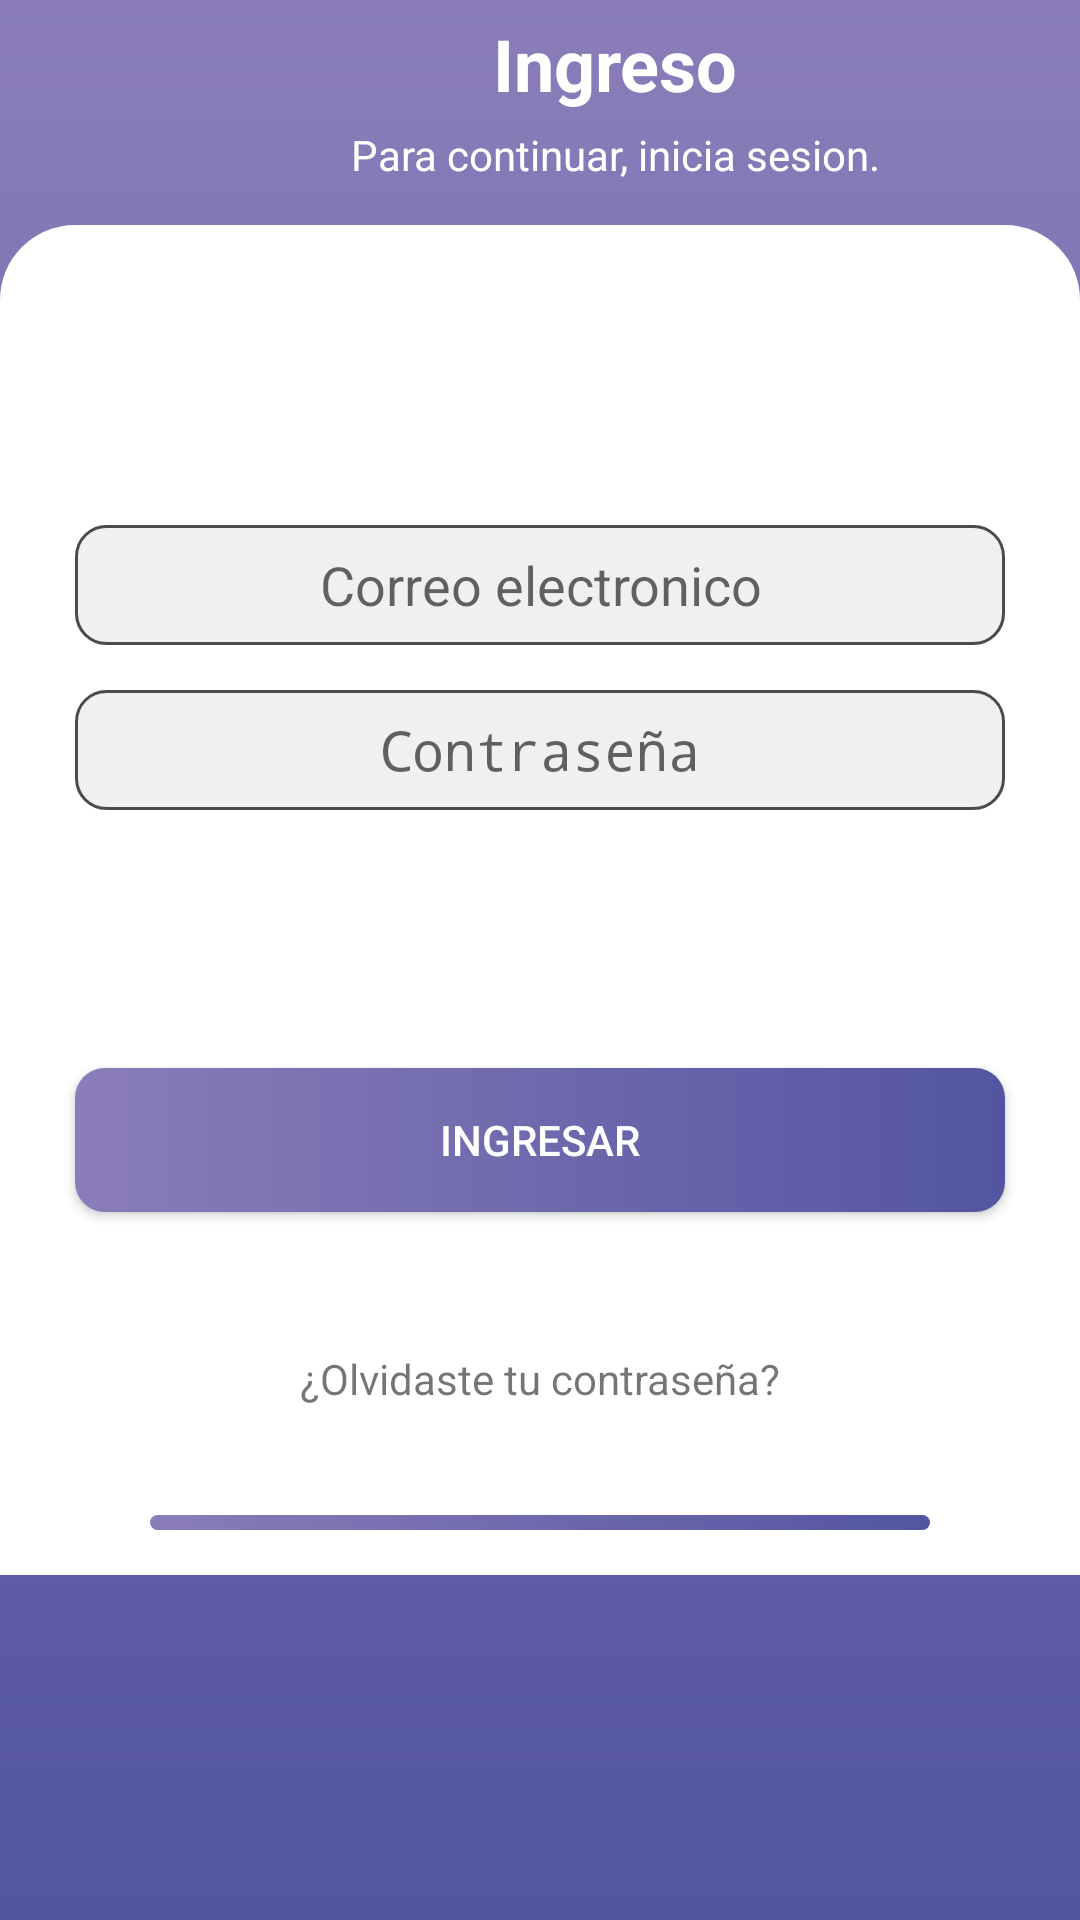

Layout XML and referenced resources for this Android screen:
<!-- AndroidManifest.xml: application theme AppTheme -->
<!-- res/layout/init_alert.xml -->
<?xml version="1.0" encoding="utf-8"?>
<androidx.constraintlayout.widget.ConstraintLayout xmlns:android="http://schemas.android.com/apk/res/android"
    xmlns:app="http://schemas.android.com/apk/res-auto"
    xmlns:tools="http://schemas.android.com/tools"
    android:layout_width="match_parent"
    android:layout_height="match_parent"
    android:background="@drawable/background_degrade" >

    <androidx.constraintlayout.widget.ConstraintLayout
        android:layout_width="match_parent"
        android:layout_height="450dp"
        android:background="@drawable/background_redondo_arriba"
        app:layout_constraintEnd_toEndOf="parent"
        app:layout_constraintStart_toStartOf="parent"
        app:layout_constraintTop_toBottomOf="@+id/cancelInit">

        <Button
            android:id="@+id/ingresarBTN"
            android:layout_width="0dp"
            android:layout_height="wrap_content"
            android:layout_marginStart="25dp"
            android:layout_marginEnd="25dp"
            android:layout_marginBottom="15dp"
            android:background="@drawable/background_button_degradado"
            android:text="Ingresar"


            android:textColor="#FFFFFF"
            app:layout_constraintBottom_toTopOf="@+id/constraintLayout6"
            app:layout_constraintEnd_toEndOf="parent"
            app:layout_constraintHorizontal_bias="0.0"
            app:layout_constraintStart_toStartOf="parent"
            app:layout_constraintTop_toBottomOf="@+id/passEDT" />

        <EditText
            android:id="@+id/userEDT"
            android:layout_width="0dp"
            android:layout_height="40dp"
            android:layout_marginStart="25dp"
            android:layout_marginTop="100dp"
            android:layout_marginEnd="25dp"
            android:background="@drawable/background_edittext"
            android:ems="10"
            android:gravity="center_horizontal|center_vertical"
            android:hint="Correo electronico"
            android:inputType="text"
            app:layout_constraintEnd_toEndOf="parent"
            app:layout_constraintHorizontal_bias="0.552"
            app:layout_constraintStart_toStartOf="parent"
            app:layout_constraintTop_toTopOf="parent" />

        <EditText
            android:id="@+id/passEDT"
            android:layout_width="0dp"
            android:layout_height="40dp"
            android:layout_marginTop="15dp"
            android:background="@drawable/background_edittext"
            android:ems="10"
            android:gravity="center_horizontal|center_vertical"
            android:hint="Contraseña"
            android:inputType="text|textPassword"
            app:layout_constraintEnd_toEndOf="@+id/userEDT"
            app:layout_constraintStart_toStartOf="@+id/userEDT"
            app:layout_constraintTop_toBottomOf="@+id/userEDT" />

        <androidx.constraintlayout.widget.ConstraintLayout
            android:id="@+id/constraintLayout6"
            android:layout_width="0dp"
            android:layout_height="5dp"
            android:layout_marginStart="50dp"
            android:layout_marginEnd="50dp"
            android:layout_marginBottom="15dp"
            android:background="@drawable/background_button_degradado"
            app:layout_constraintBottom_toBottomOf="parent"
            app:layout_constraintEnd_toEndOf="parent"
            app:layout_constraintStart_toStartOf="parent">

        </androidx.constraintlayout.widget.ConstraintLayout>

        <TextView
            android:id="@+id/resetPssw"
            android:layout_width="wrap_content"
            android:layout_height="wrap_content"
            android:layout_marginTop="10dp"
            android:text="¿Olvidaste tu contraseña?"
            app:layout_constraintBottom_toTopOf="@+id/constraintLayout6"
            app:layout_constraintEnd_toEndOf="@+id/ingresarBTN"
            app:layout_constraintStart_toStartOf="@+id/ingresarBTN"
            app:layout_constraintTop_toBottomOf="@+id/ingresarBTN" />
    </androidx.constraintlayout.widget.ConstraintLayout>

    <androidx.constraintlayout.widget.ConstraintLayout
        android:id="@+id/cancelInit"
        android:layout_width="match_parent"
        android:layout_height="75dp"
        app:layout_constraintEnd_toEndOf="parent"
        app:layout_constraintStart_toStartOf="parent"
        app:layout_constraintTop_toTopOf="parent">

        <ImageView
            android:id="@+id/imageView3"
            android:layout_width="wrap_content"
            android:layout_height="wrap_content"
            android:layout_marginStart="50dp"
            app:layout_constraintBottom_toBottomOf="parent"
            app:layout_constraintStart_toStartOf="parent"
            app:layout_constraintTop_toTopOf="parent"
            app:srcCompat="?android:attr/actionModeCloseDrawable" />

        <TextView
            android:id="@+id/textView24"
            android:layout_width="wrap_content"
            android:layout_height="wrap_content"
            android:text="Ingreso"
            android:textColor="#FFFFFF"
            android:textSize="24sp"
            android:textStyle="bold"
            app:layout_constraintBottom_toTopOf="@+id/textView25"
            app:layout_constraintEnd_toEndOf="parent"
            app:layout_constraintStart_toEndOf="@+id/imageView3"
            app:layout_constraintTop_toTopOf="parent" />

        <TextView
            android:id="@+id/textView25"
            android:layout_width="wrap_content"
            android:layout_height="wrap_content"
            android:layout_marginBottom="10dp"
            android:text="Para continuar, inicia sesion."
            android:textColor="#FFFFFF"
            app:layout_constraintBottom_toBottomOf="parent"
            app:layout_constraintEnd_toEndOf="@+id/textView24"
            app:layout_constraintStart_toStartOf="@+id/textView24"
            app:layout_constraintTop_toBottomOf="@+id/imageView3" />

    </androidx.constraintlayout.widget.ConstraintLayout>
</androidx.constraintlayout.widget.ConstraintLayout>
<!-- resources referenced by this layout -->
<resources>
  <!-- drawable background_button_degradado (drawable) -->
  <?xml version="1.0" encoding="utf-8"?>
  <shape xmlns:android="http://schemas.android.com/apk/res/android">
      <gradient
          android:startColor="#5355a1"
          android:endColor="#8a7db9"
          android:angle="180" />
      <corners android:radius="10dp"/>
  </shape>
  <!-- drawable background_degrade (drawable) -->
  <?xml version="1.0" encoding="utf-8"?>
  <shape xmlns:android="http://schemas.android.com/apk/res/android">
      <gradient
          android:startColor="#5355a1"
          android:endColor="#8a7db9"
          android:angle="90" />
  </shape>
  <!-- drawable background_edittext (drawable) -->
  <?xml version="1.0" encoding="utf-8"?>
  <shape xmlns:android="http://schemas.android.com/apk/res/android">
      <solid android:color="#40C1C1C1"/> <stroke
      android:width="1dp" android:color="#4B4B4B"/>
      <corners android:radius="10dp"/>
  </shape>
  <!-- drawable background_redondo_arriba (drawable) -->
  <?xml version="1.0" encoding="utf-8"?>
  <shape  xmlns:android="http://schemas.android.com/apk/res/android" android:shape="rectangle">
  <solid android:color="#FFFFFF"/>
      <corners android:topLeftRadius="25dp" android:topRightRadius="25dp"/>
  </shape>
  <style name="AppTheme" parent="Theme.AppCompat.Light.DarkActionBar">
          <item name="colorPrimary">#000000</item>
          <item name="colorPrimaryDark">#000000</item>
          <item name="colorAccent">#000000</item>
          <item name="colorControlActivated">@color/teal_700</item>
      </style>
  <color name="teal_700">#5355a1</color>
</resources>
